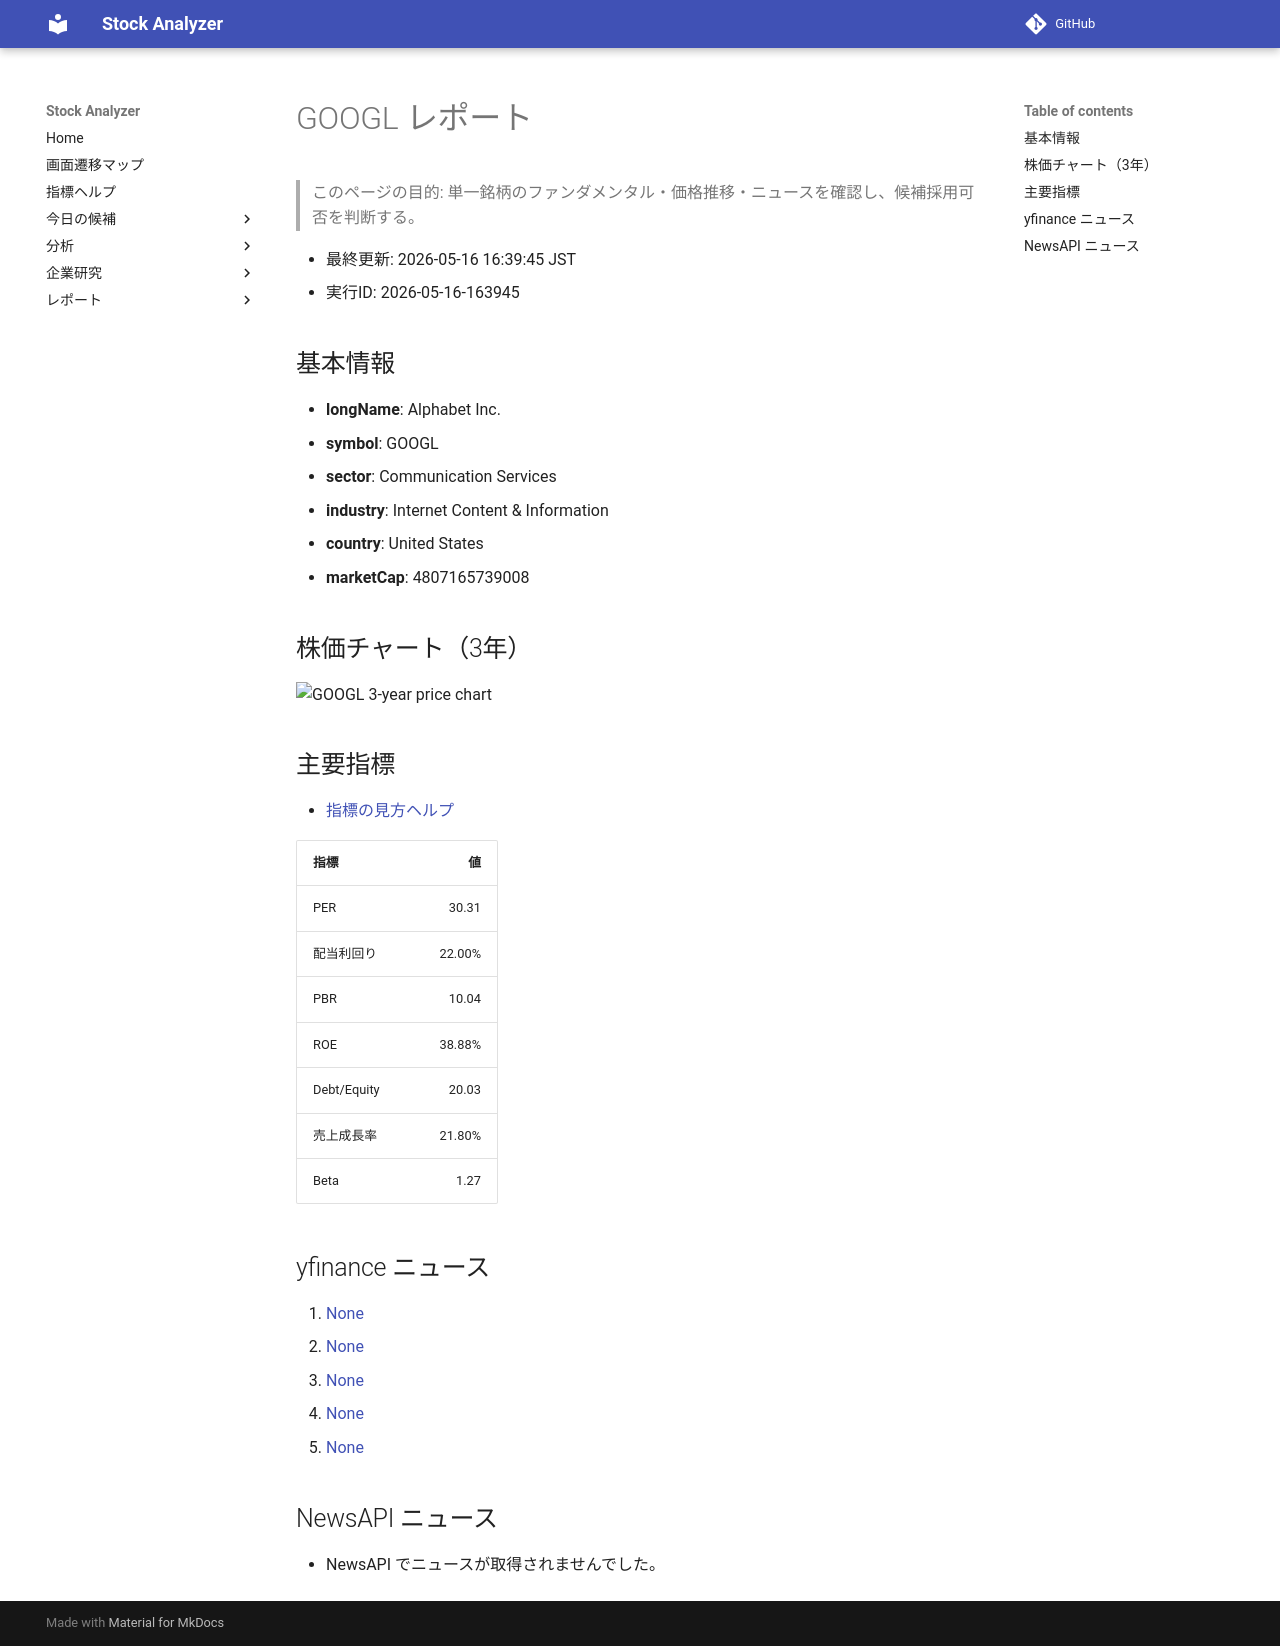

repository: Yumi-note/Making-APP · page: reports/2026-05-16/163945/GOOGL/index.html · generator: mkdocs

# GOOGL レポート

> このページの目的: 単一銘柄のファンダメンタル・価格推移・ニュースを確認し、候補採用可否を判断する。

- 最終更新: 2026-05-16 16:39:45 JST
- 実行ID: 2026-05-16-163945

## 基本情報

- **longName**: Alphabet Inc.
- **symbol**: GOOGL
- **sector**: Communication Services
- **industry**: Internet Content & Information
- **country**: United States
- **marketCap**: 4807165739008

## 株価チャート（3年）

![GOOGL 3-year price chart](GOOGL_3y.png)

## 主要指標

- [指標の見方ヘルプ](../../../../indicators.md)

| 指標 | 値 |
|---|---:|
| PER | 30.31 |
| 配当利回り | 22.00% |
| PBR | 10.04 |
| ROE | 38.88% |
| Debt/Equity | 20.03 |
| 売上成長率 | 21.80% |
| Beta | 1.27 |

## yfinance ニュース

1. [None](None)
2. [None](None)
3. [None](None)
4. [None](None)
5. [None](None)

## NewsAPI ニュース

- NewsAPI でニュースが取得されませんでした。
